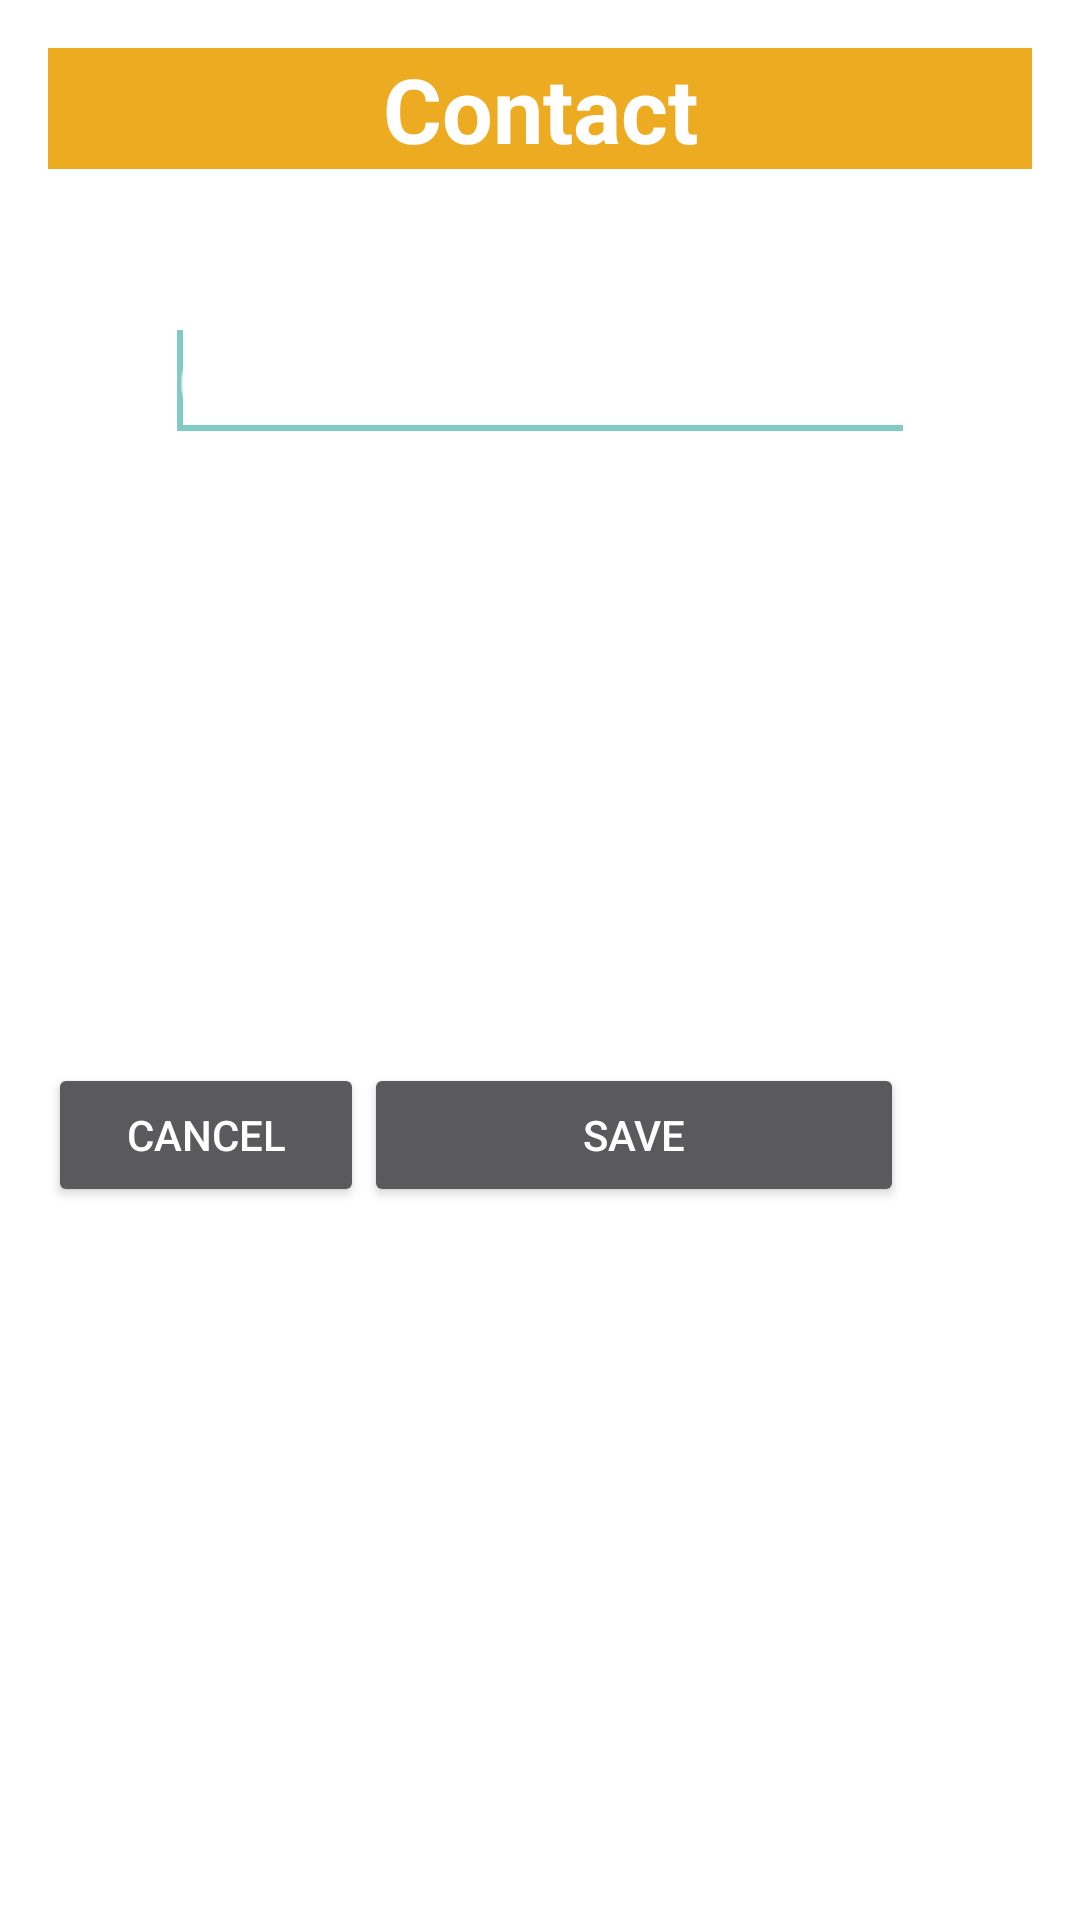

Write the Android layout XML for this screen, with the resource values it uses.
<!-- AndroidManifest.xml: activity theme Theme.AppCompat.Dialog -->
<!-- res/layout/activity_edit_contact.xml -->
<RelativeLayout xmlns:android="http://schemas.android.com/apk/res/android"
    android:layout_width="fill_parent"
    android:layout_height="fill_parent" >

    <TextView
        android:id="@+id/txt01"
        android:layout_width="match_parent"
        android:layout_height="wrap_content"
        android:background="#EDAB21"
        android:gravity="center"
        android:text="Contact"
        android:textColor="#FFFFFF"
        android:textSize="30sp"
        android:textStyle="bold" />
    
    <TextView
        android:id="@+id/txt"
        android:layout_width="wrap_content"
        android:layout_height="wrap_content"
        android:layout_alignParentLeft="true"
        android:layout_below="@+id/txt01"
        android:layout_marginLeft="10dp"
        android:layout_marginTop="10dp"
        android:text="Name:"
        android:textSize="25sp"
        android:textAppearance="?android:attr/textAppearanceLarge" />

    <EditText
        android:id="@+id/edEditContactName"
        android:layout_width="250dp"
        android:layout_height="wrap_content"
        android:layout_below="@+id/txt"
        android:layout_centerHorizontal="true"
        android:ems="10" 
        android:singleLine="true"
        android:hint="Contact&apos;s Name"
        android:textSize="25sp" >

        <requestFocus />
    </EditText>

    <TextView
        android:id="@+id/Ko03"
        android:layout_width="wrap_content"
        android:layout_height="wrap_content"
        android:layout_alignLeft="@+id/txt"
        android:layout_below="@+id/edEditContactName"
        android:layout_marginTop="10dp"
        android:text="Number:"
        android:textSize="25sp"
        android:textAppearance="?android:attr/textAppearanceLarge" />

    <EditText
        android:id="@+id/edEditSavePhonNum"
        android:layout_width="250dp"
        android:layout_height="wrap_content"
        android:layout_below="@+id/Ko03"
        android:hint="Phone Number"
        android:textSize="25sp"
        android:singleLine="true"
        android:layout_centerHorizontal="true"
        android:ems="10"
        android:inputType="phone" />
    
    <TextView
        android:id="@+id/Ko04"
        android:layout_width="wrap_content"
        android:layout_height="wrap_content"
        android:layout_alignLeft="@+id/txt"
        android:layout_below="@+id/edEditSavePhonNum"
        android:layout_marginTop="10dp"
        android:text="Email:"
        android:textSize="25sp"
        android:textAppearance="?android:attr/textAppearanceLarge" />
    
    <EditText
        android:id="@+id/edEditSaveAddress"
        android:layout_width="250dp"
        android:layout_height="wrap_content"
        android:layout_below="@+id/Ko04"
        android:hint="Email Address"
        android:textSize="25sp"
        android:singleLine="true"
        android:layout_centerHorizontal="true"
        android:ems="10"
        android:inputType="textEmailAddress" />

    <Button
        android:id="@+id/btnCancel"
        android:layout_width="90dp"
        android:layout_height="wrap_content"
        android:layout_alignParentLeft="true"
        android:layout_alignRight="@+id/Ko03"
        android:layout_below="@+id/edEditSaveAddress"
        android:layout_marginTop="15dp"
        android:text="Cancel" />

    <Button
        android:id="@+id/btnEditSaveContact"
        android:layout_width="180dp"
        android:layout_height="wrap_content"
        android:layout_alignBaseline="@+id/btnCancel"
        android:layout_alignBottom="@+id/btnCancel"
        android:layout_toRightOf="@+id/btnCancel"
        android:text="Save" />

</RelativeLayout>
<!-- resources referenced by this layout -->
<resources>

</resources>
